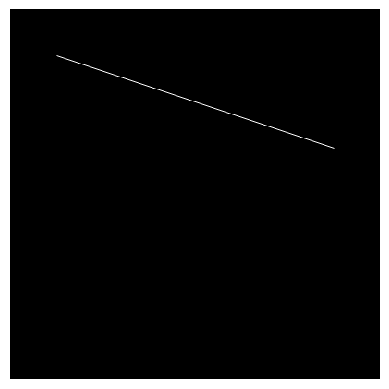

Write the Python code that produced this figure.
import numpy as np
import matplotlib.pyplot as plt


def interpolate(x0, x1, y):
    """
    计算两个端点之间的插值。

    参数:
    x0 (float): 第一个端点的x坐标。
    x1 (float): 第二个端点的x坐标。
    y (float): 当前像素行或列的y坐标（对于垂直或水平线为常数）。

    返回:
    float: 插值后的灰度值。
    """
    return x0 + (x1 - x0) * y


def plot_point(x, y, color, img):
    """
    在图像上绘制一个点，并根据颜色值进行抗锯齿处理。

    参数:
    x (int): 点的x坐标。
    y (int): 点的y坐标。
    color (float): 点的颜色强度（0到1之间）。
    img (numpy.ndarray): 图像数组。
    """
    if 0 <= x < img.shape[1] and 0 <= y < img.shape[0]:
        img[y, x] = color


def wu_line(x0, y0, x1, y1, img):
    """
    使用Xiaolin Wu's Line Algorithm在图像上绘制一条抗锯齿线。

    参数:
    x0 (int): 起点的x坐标。
    y0 (int): 起点的y坐标。
    x1 (int): 终点的x坐标。
    y1 (int): 终点的y坐标。
    img (numpy.ndarray): 图像数组。
    """
    steep = abs(y1 - y0) > abs(x1 - x0)
    if steep:
        x0, y0 = y0, x0
        x1, y1 = y1, x1

    if x0 > x1:
        x0, x1 = x1, x0
        y0, y1 = y1, y0

    dx = x1 - x0
    dy = y1 - y0
    gradient = dy / dx if dx != 0 else 1

    # Handle first endpoint
    xend = round(x0)
    yend = y0 + gradient * (xend - x0)
    xgap = rfpart(x0 + 0.5)
    xpxl1 = xend
    ypxl1 = ipart(yend)

    if steep:
        plot_point(ypxl1, xpxl1, rfpart(yend) * xgap, img)
        plot_point(ypxl1 + 1, xpxl1, fpart(yend) * xgap, img)
    else:
        plot_point(xpxl1, ypxl1, rfpart(yend) * xgap, img)
        plot_point(xpxl1, ypxl1 + 1, fpart(yend) * xgap, img)

    intery = yend + gradient

    # Handle second endpoint
    xend = round(x1)
    yend = y1 + gradient * (xend - x1)
    xgap = fpart(x1 + 0.5)
    xpxl2 = xend
    ypxl2 = ipart(yend)

    if steep:
        plot_point(ypxl2, xpxl2, rfpart(yend) * xgap, img)
        plot_point(ypxl2 + 1, xpxl2, fpart(yend) * xgap, img)
    else:
        plot_point(xpxl2, ypxl2, rfpart(yend) * xgap, img)
        plot_point(xpxl2, ypxl2 + 1, fpart(yend) * xgap, img)

    # Main loop
    for x in range(xpxl1 + 1, xpxl2):
        if steep:
            plot_point(ipart(intery), x, rfpart(intery), img)
            plot_point(ipart(intery) + 1, x, fpart(intery), img)
        else:
            plot_point(x, ipart(intery), rfpart(intery), img)
            plot_point(x, ipart(intery) + 1, fpart(intery), img)
        intery += gradient


def ipart(x):
    """
    获取浮点数的整数部分。

    参数:
    x (float): 输入的浮点数。

    返回:
    int: 浮点数的整数部分。
    """
    return int(x)


def fpart(x):
    """
    获取浮点数的小数部分。

    参数:
    x (float): 输入的浮点数。

    返回:
    float: 浮点数的小数部分。
    """
    return x - ipart(x)


def rfpart(x):
    """
    获取1减去浮点数的小数部分。

    参数:
    x (float): 输入的浮点数。

    返回:
    float: 1减去浮点数的小数部分。
    """
    return 1 - fpart(x)


# 创建一个空白图像
width, height = 400, 400
img = np.zeros((height, width))

# 定义起点和终点
x0, y0 = 50, 50
x1, y1 = 350, 150

# 使用Wu's Line Algorithm绘制线
wu_line(x0, y0, x1, y1, img)

# 显示图像
plt.imshow(img, cmap='gray', interpolation='nearest')
plt.axis('off')  # 关闭坐标轴
plt.show()